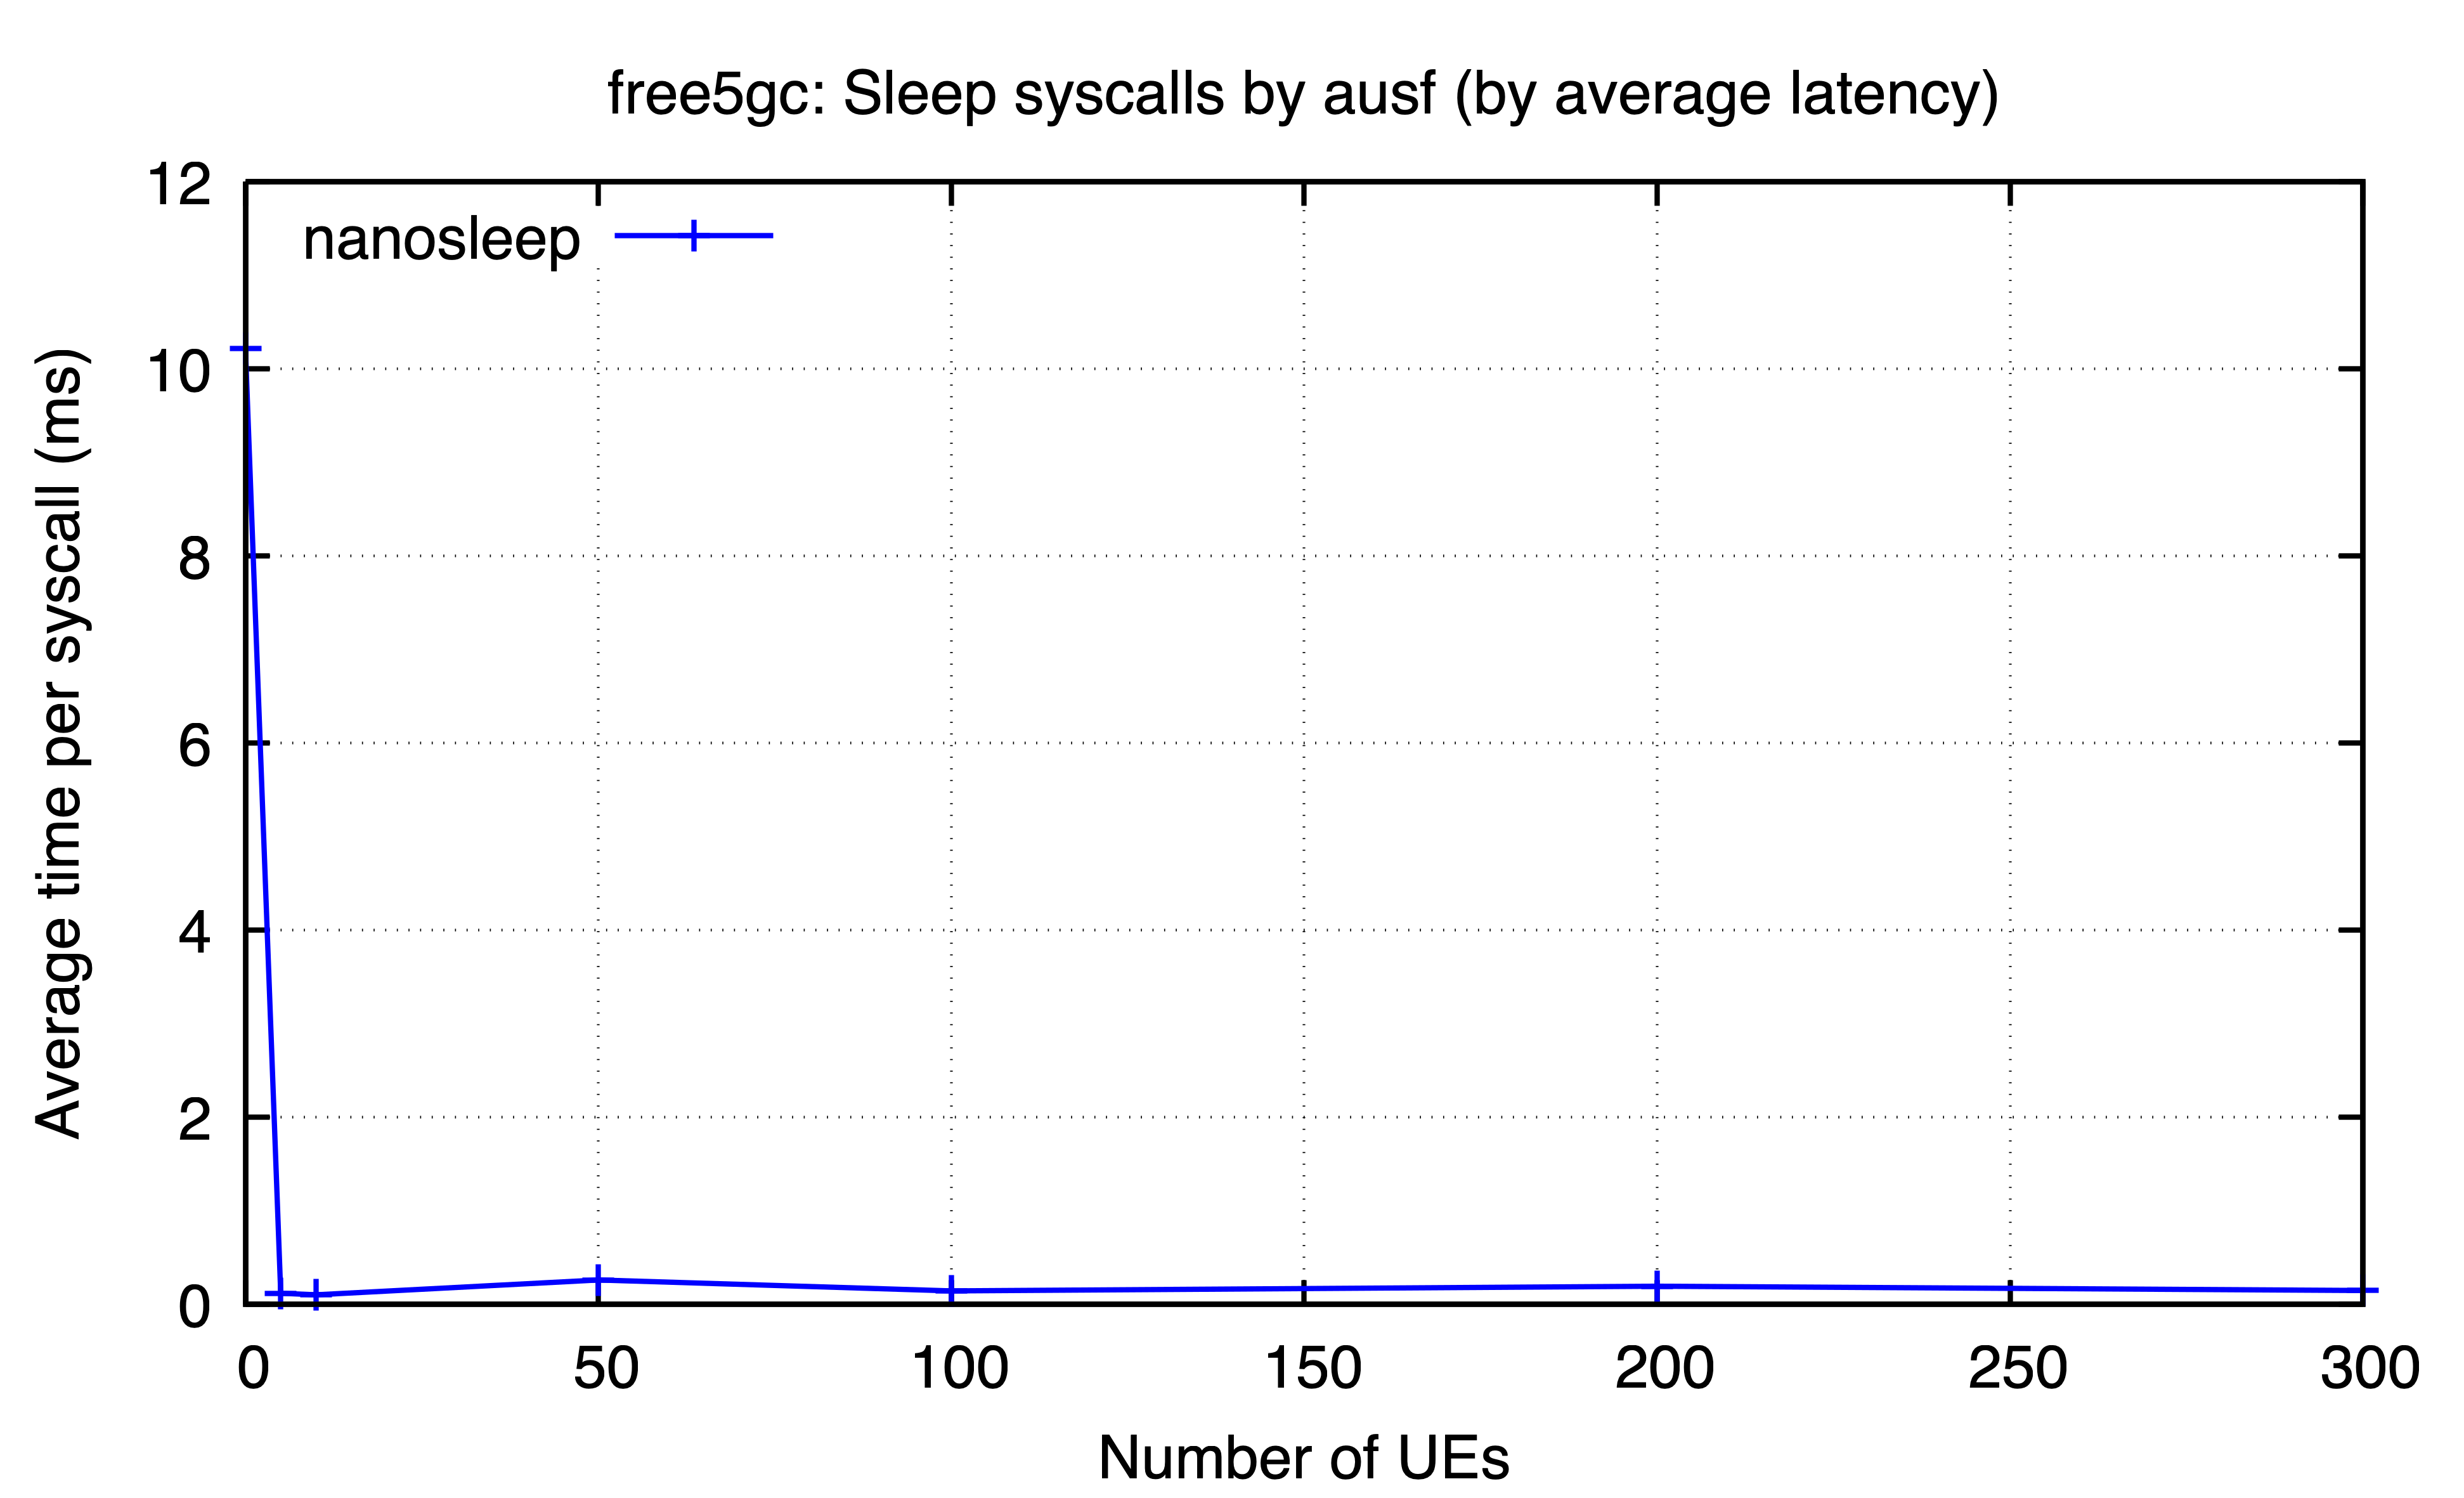

The file beside this chart, header and first rows:
ues, nanosleep
0, 10.22
5, 0.1187
10, 0.1026
50, 0.261
100, 0.1442
200, 0.1943
300, 0.1485
